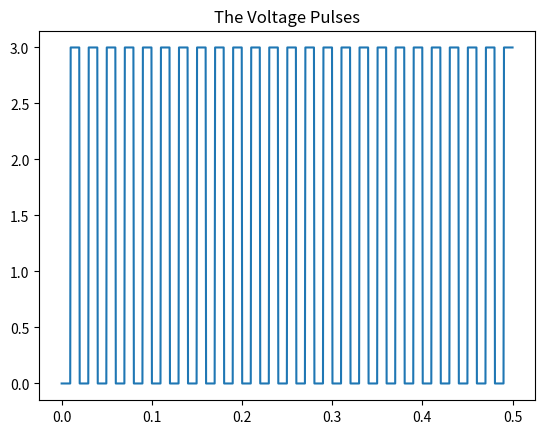

Recreate this plot in Python.
# Ported into python from matlab by Ben Campbell
# Original Author: Samuel Moore-Smith and Jason Yuan
# Further updates by Ben Campbell
'''
Purpose: Define Parameters and Setup Simulation for Gold Memristor Simulation
'''

import numpy as np
from numpy.random import rand, seed
from scipy.constants import Boltzmann, elementary_charge

s = 10

seed(s) # for consistant testing; may comment out for actual runs

params = { # create a dictionary to hold parameters
    #--------------------------------
    # Integration method
    #--------------------------------

    "BS" : False, # if True, uses custom bulirsch-stoer algorithm, if False it uses scipy.integrate.solve_ivp()
    'BS_error_per_unit_time': 1e-3,
    "scipy_tag" : "RK45", # should be a string for the method argument of scipy.integrate.solve_ivp()
    "rtol" : 1e-3, # relative error param for scipy integration
    "atol" : 1e-3, # absolute error param for scipy integration

    #--------------------------------
    # Basic Simulation Parameters
    #--------------------------------

    'i' : 1, # Simulation number
    "fin" : 1, #If 1, stops movement of particles once they hit the other end

    #--------------------------------
    # Well-understood Physical Constants
    #--------------------------------

    'k_B' : Boltzmann, # Boltzmann's constant in J/K
    "T_coeff" : 3000, # !!! Temperature coefficient [K^-1] -- this is a guess, not sure what to use here

    #--------------------------------
    # Simulation Length and Particle Count
    # --------------------------------
    
    "n" : 500, # Number of particles
    "simulation_length" : 0.6, #6, # in seconds

    #--------------------------------
    # Initial position box and material size
    #--------------------------------
    'L_x' : 60, #100, # Size of material in x-direction
    'L_y' : 100, # Size of material in y-direction

    #--------------------------------
    # Heat related parameters
    #--------------------------------
    'T_0' : 300, # Initial temperature in K
    'Q' : 1, # Thermal Energy [J]
    'alpha' : 1e-5, # Thermal diffusivity in m^2/s
    # Jasons code?
    'CT' : 0.24*5e-9, # !!! Heat capacity = specific heat capacity*mass [J/K] http://www2.ucdsb.on.ca/tiss/stretton/database/Specific_Heat_Capacity_Table.html -- check for gold

    #--------------------------------
    # Pinning Force Parameters
    #--------------------------------
    'm' : 100, # 100 # number of pinning sites
    # Pinning Site Locations and Forces
    "wpa_repulse" : 2000, #2000,
    "wpa_attract" : 500, #500,

    #--------------------------------
    # Applied Electric Field Parameters
    #--------------------------------
    
    "is_Voltage_constant" : False,
    "V" : 3,#3, # applies voltage

    #--------------------------------
    #Residual Stress Parameters
    #--------------------------------
    'w_resid' : 1., #1.0, #Strength of residual force

    'E' : 323.5e9, # Young's modulus of AlN in Pa = N/m^2
    'nu' : 0.23, # Poisson's ratio of AlN, not sure if this should be used or be constant
    "k_C" : 8.99e9, # Coulomb's constant in N*m^2/C^2
    "q" : elementary_charge, # Elementary charge in C (charge of an electron / proton)
    "r_Ag" : 126e-12, # Ionic radius of Ag in m

    #-----------------------------------
    # Stress induced void map parameters
    #-----------------------------------
    'n_regions': 20,
    'blob_scale': 0.08,
    'num_lattice_points': int(1e6)
}

# add to params

# simulation parameters
params['dt'] = params["simulation_length"]/500  # Time step for simulation; originally 2000
params["tspan"] = np.arange(0, params["simulation_length"], params["dt"]) # Time span for simulation output

# material and electrode dimensions
params["electrode_width"] = params["L_x"] / 2 # Width of electrodes on material
params["electrode_height"] = params["L_y"] # Height of electrodes on material

#pinning parameters
params['wp_attract']= (-(rand(1,params['m']//2))*params['wpa_attract'] - params['wpa_attract']/2) # update the value from a scalar to an array
params['wp_repulse']= ((rand(1,params['m']//2))*params['wpa_repulse'] + params['wpa_repulse']/2)
params['w_pin'] = np.concatenate((params['wp_attract'], params['wp_repulse']), axis=None) # Combine attractive and repulsive pinning forces into one array
params['x_pin'] = rand(params['m'],1) * params['L_x'] # Randomly distribute pinning sites in x-direction
params['y_pin'] = rand(params['m'],1) * params['L_y'] - 0.5*params['L_y'] # Randomly distribute pinning sites in y-direction
#params['w_pin'] = 100 # Pinning potential amplitude
params['R_pin'] = rand(params['m'],1) * 10 # Pinning potential distance

# Jasons code?
params["k"] = 420/params['L_x']; # !!! Heat transfer coefficient [W/m^2K] from https://www.spiraxsarco.com/learn-about-steam/steam-engineering-principles-and-heat-transfer/heat-transfer

#applied electric field parameters
params['alpha'] = rand(params['n']) * 1e5 

#--------------------------------
# Drag Force Parameters
#--------------------------------

params['eta'] = 1 # viscosity
params["Cd"] = 50 # 1.8e4 # Drag Coefficient

#--------------------------------
# Interfacial Potential Parameters
#--------------------------------

params['wI'] = 2e4 # Interfacial potential amplitude only with clusters
params['RI'] = 25 #Interfacial potential distance only with clusters

#--------------------------------
# Current Calculation Parameters
#--------------------------------
params['num_e'] = 20 #100 # Number of electrons to simulate
params['Rt'] = 1 # Rt is the tunnelling resistance amplitude (assumed the same for all islands)
params['lambda'] = 2 #2. # effective tunneling length
params['steps'] = 120

#--------------------------------
# Voltage function
#--------------------------------
if not params['is_Voltage_constant']:
    def voltage(t):
        time = t % 2e-2 # period of 2 centi seconds
        if time > 1e-2: # 0 until 1e-2 s and then V onwards; repeats from 2e-2 s
            return params["V"]
        else: 
            return 0
    params["V_func"] = voltage

#--------------------------------
# File Settings
#--------------------------------

params["filename"] = f"dendrite_growth_simulation-pulses-newcurrent-{params['num_e']}_electrons.gif"

params["seed"] = s

# if we run this file directly, do some stuff
if __name__ == "__main__": # graph the voltage
    if not params["is_Voltage_constant"]:
        import matplotlib.pyplot as plt
        times = np.linspace(0,5e-1,1000)
        voltages = [ params["V_func"](t) for t in times ]
        plt.plot(times,voltages)
        plt.title("The Voltage Pulses")
        plt.show()
